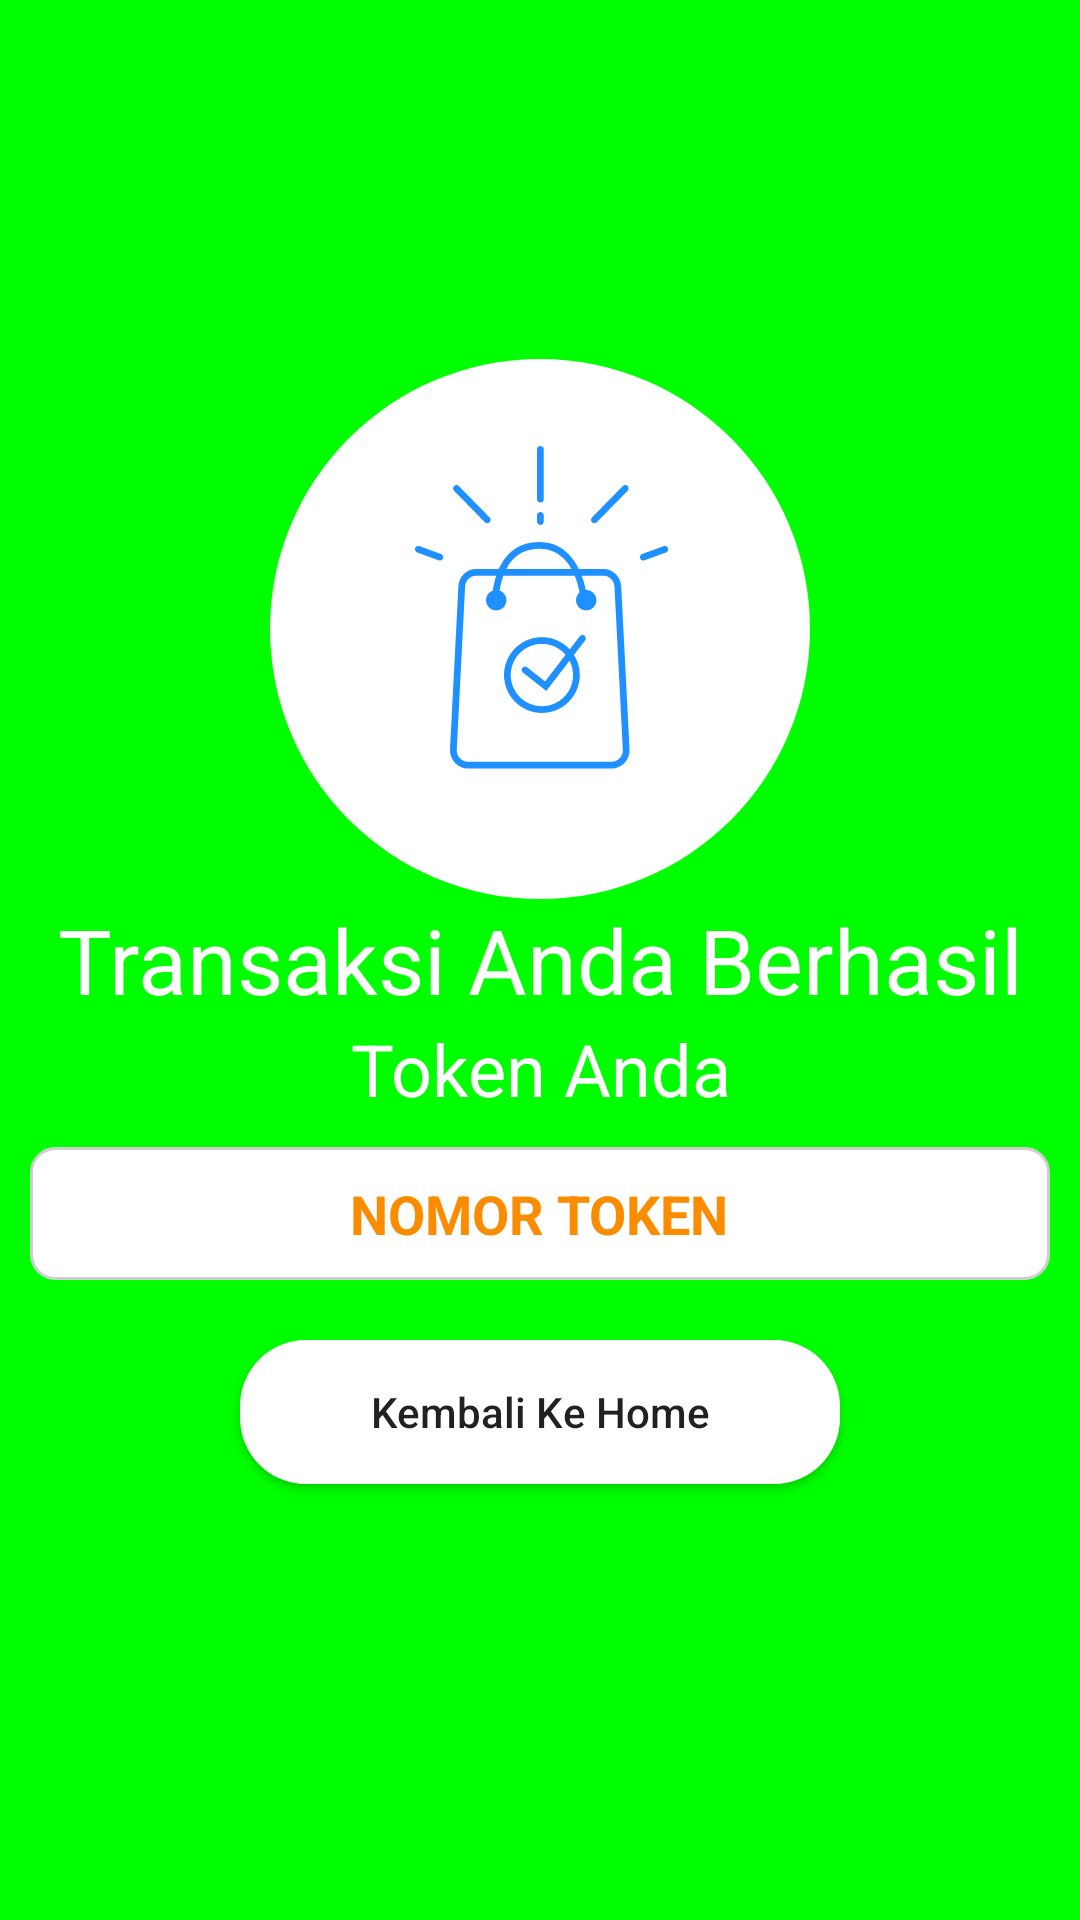

Reconstruct the res/layout file that produces this screen, plus the resources it refers to.
<!-- AndroidManifest.xml: application theme Theme.Androidmobilebanking -->
<!-- res/layout/activity_response_token.xml -->
<?xml version="1.0" encoding="utf-8"?>
<RelativeLayout xmlns:android="http://schemas.android.com/apk/res/android"
    xmlns:app="http://schemas.android.com/apk/res-auto"
    xmlns:tools="http://schemas.android.com/tools"
    android:layout_width="match_parent"
    android:layout_height="match_parent"
    android:background="@color/green_s"
    tools:context=".ui.activity.ResponseToken">

    <androidx.appcompat.widget.AppCompatImageView
        android:layout_width="wrap_content"
        android:layout_height="wrap_content"
        android:layout_above="@+id/tv_berhasil"
        android:layout_centerHorizontal="true"
        android:src="@drawable/ic_berhasil" />

    <androidx.appcompat.widget.AppCompatTextView
        android:id="@+id/tv_berhasil"
        android:layout_width="match_parent"
        android:layout_height="wrap_content"
        android:layout_centerInParent="true"
        android:gravity="center"
        android:text="@string/berhasil"
        android:textColor="@color/white"
        android:textSize="30sp" />

    <androidx.appcompat.widget.AppCompatTextView
        android:id="@+id/tv_tag_token"
        android:layout_width="match_parent"
        android:layout_height="wrap_content"
        android:layout_below="@id/tv_berhasil"
        android:layout_centerInParent="true"
        android:gravity="center"
        android:text="Token Anda"
        android:textColor="@color/white"
        android:textSize="@dimen/text_xs_24" />

    <androidx.appcompat.widget.LinearLayoutCompat
        android:id="@+id/linear_token"
        android:layout_below="@id/tv_tag_token"
        android:layout_width="match_parent"
        android:layout_height="wrap_content"
        android:layout_marginStart="@dimen/pad_10"
        android:layout_marginTop="@dimen/pad_10"
        android:layout_marginEnd="@dimen/pad_10"
        android:background="@drawable/bg_date_mutasi"
        android:gravity="center">

        <androidx.appcompat.widget.AppCompatTextView
            android:id="@+id/tv_token"
            android:layout_width="wrap_content"
            android:layout_height="wrap_content"
            android:paddingTop="@dimen/pad_10"
            android:paddingBottom="@dimen/pad_10"
            android:text="NOMOR TOKEN"
            android:textSize="@dimen/text_xs_18"
            android:textColor="@color/colorTextHyperlink"
            android:textStyle="bold" />
    </androidx.appcompat.widget.LinearLayoutCompat>


    <androidx.appcompat.widget.AppCompatButton
        android:id="@+id/btn_back"
        android:layout_width="200dp"
        android:layout_below="@id/linear_token"
        android:layout_height="wrap_content"
        android:layout_marginTop="@dimen/pad_20"
        android:layout_centerHorizontal="true"
        android:background="@drawable/btn_rounded_white"
        android:text="Kembali Ke Home"
        android:textAllCaps="false" />

</RelativeLayout>
<!-- resources referenced by this layout -->
<resources>
  <color name="colorTextHyperlink">#fb8c00</color>
  <color name="green_s">#00FF00</color>
  <color name="white">#FFFFFFFF</color>
  <dimen name="pad_10">10dp</dimen>
  <dimen name="pad_20">20dp</dimen>
  <dimen name="text_xs_18">18sp</dimen>
  <dimen name="text_xs_24">24sp</dimen>
  <!-- drawable bg_date_mutasi (drawable) -->
  <?xml version="1.0" encoding="utf-8"?>
  <shape xmlns:android="http://schemas.android.com/apk/res/android"
      android:shape="rectangle">
      <corners android:radius="8dp"/>
      <stroke
          android:width="1dp"
          android:color="@color/colorStroke" />
      <solid
          android:color="@color/white"
          />
  </shape>
  <!-- drawable btn_rounded_white (drawable) -->
  <?xml version="1.0" encoding="utf-8"?>
  <selector
      xmlns:android="http://schemas.android.com/apk/res/android">
  
      <item android:state_enabled="false">
          <shape android:shape="rectangle">
              <corners android:radius="22dp" />
              <solid android:color="@color/colorButtonDisabled" />
          </shape>
      </item>
      <item android:state_pressed="true">
          <shape android:shape="rectangle">
              <corners android:radius="22dp" />
              <solid android:color="@color/deep_blue" />
          </shape>
      </item>
      <item android:state_focused="true">
          <shape android:shape="rectangle">
              <corners android:radius="22dp" />
              <solid android:color="@color/deep_blue" />
          </shape>
      </item>
      <item>
          <shape android:shape="rectangle">
              <corners android:radius="22dp" />
              <solid android:color="@color/white" />
          </shape>
      </item>
  </selector>
  <!-- drawable ic_berhasil: vector/xml drawable (drawable, 4830 chars, omitted) -->
  <string name="berhasil">Transaksi Anda Berhasil</string>
  <style name="Theme.Androidmobilebanking" parent="Theme.MaterialComponents.DayNight.NoActionBar">
          
          <item name="colorPrimary">@color/purple_500</item>
          <item name="colorPrimaryVariant">@color/purple_700</item>
          <item name="colorOnPrimary">@color/white</item>
          
          <item name="colorSecondary">@color/teal_200</item>
          <item name="colorSecondaryVariant">@color/teal_700</item>
          <item name="colorOnSecondary">@color/black</item>
          
          <item name="android:statusBarColor" tools:targetApi="l">?attr/colorPrimaryVariant</item>
          
      </style>
  <color name="colorStroke">#FFCECECE</color>
  <color name="colorButtonDisabled">#d7d5d9</color>
  <color name="deep_blue">#00BFFF</color>
  <color name="purple_500">#FF6200EE</color>
  <color name="purple_700">#FF3700B3</color>
  <color name="teal_200">#FF03DAC5</color>
  <color name="teal_700">#FF018786</color>
  <color name="black">#FF000000</color>
</resources>
